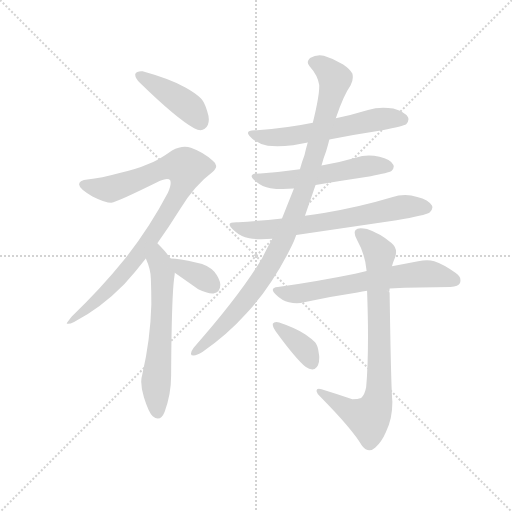
t = 0.00 s
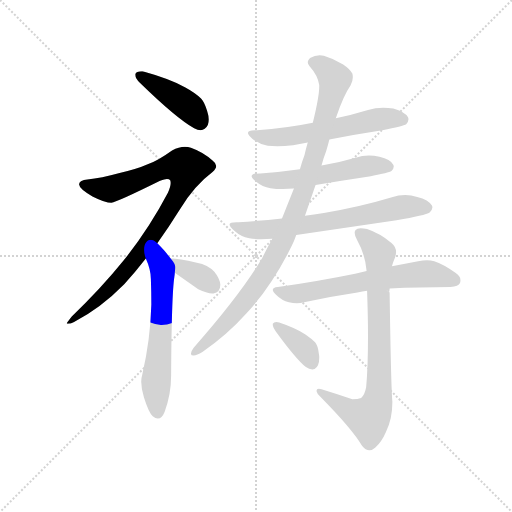
t = 1.79 s
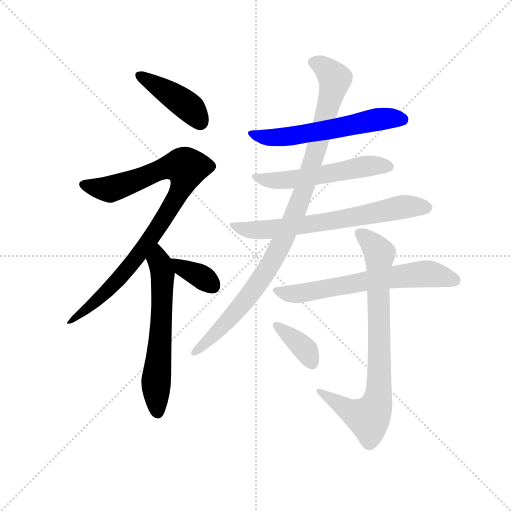
t = 3.58 s
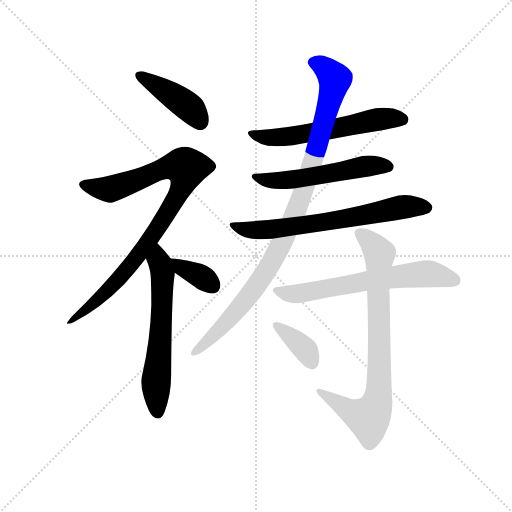
t = 5.37 s
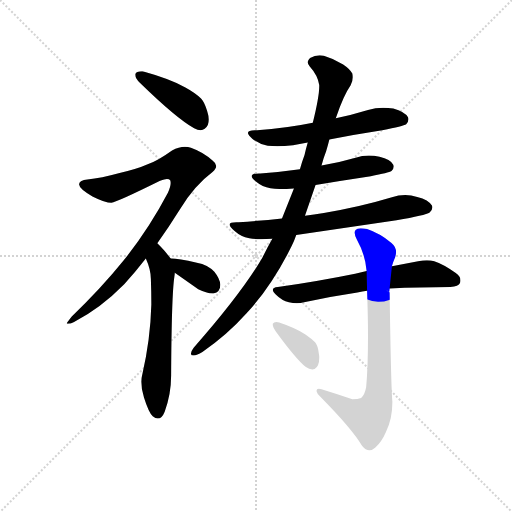
t = 7.16 s
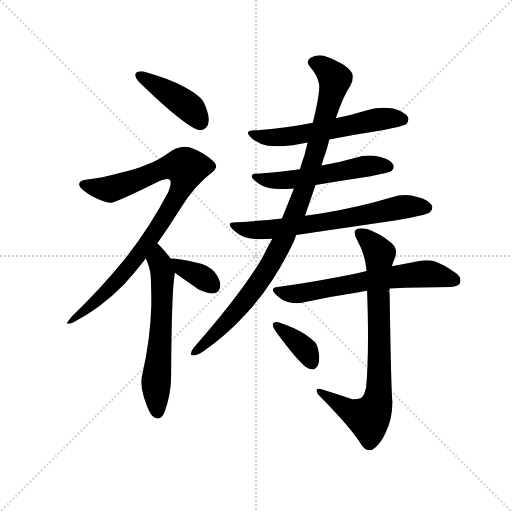
t = 8.95 s

The animated SVG that drew these frames (rendered in a browser with its animation timeline set to each time). Animation: 11 CSS @keyframes rules; one cycle of 8.95 s.

<svg version="1.1" viewBox="0 0 1024 1024" xmlns="http://www.w3.org/2000/svg">
  <g stroke="lightgray" stroke-dasharray="1,1" stroke-width="1" transform="scale(4, 4)">
    <line x1="0" y1="0" x2="256" y2="256"></line>
    <line x1="256" y1="0" x2="0" y2="256"></line>
    <line x1="128" y1="0" x2="128" y2="256"></line>
    <line x1="0" y1="128" x2="256" y2="128"></line>
  </g>
  <g transform="scale(0.92, -0.92) translate(60, -850)">
    <style type="text/css">
      
        @keyframes keyframes0 {
          from {
            stroke: blue;
            stroke-dashoffset: 426;
            stroke-width: 128;
          }
          58% {
            animation-timing-function: step-end;
            stroke: blue;
            stroke-dashoffset: 0;
            stroke-width: 128;
          }
          to {
            stroke: black;
            stroke-width: 1024;
          }
        }
        #make-me-a-hanzi-animation-0 {
          animation: keyframes0 0.5966796875s both;
          animation-delay: 0s;
          animation-timing-function: linear;
        }
      
        @keyframes keyframes1 {
          from {
            stroke: blue;
            stroke-dashoffset: 925;
            stroke-width: 128;
          }
          75% {
            animation-timing-function: step-end;
            stroke: blue;
            stroke-dashoffset: 0;
            stroke-width: 128;
          }
          to {
            stroke: black;
            stroke-width: 1024;
          }
        }
        #make-me-a-hanzi-animation-1 {
          animation: keyframes1 1.0027669270833333s both;
          animation-delay: 0.5966796875s;
          animation-timing-function: linear;
        }
      
        @keyframes keyframes2 {
          from {
            stroke: blue;
            stroke-dashoffset: 618;
            stroke-width: 128;
          }
          67% {
            animation-timing-function: step-end;
            stroke: blue;
            stroke-dashoffset: 0;
            stroke-width: 128;
          }
          to {
            stroke: black;
            stroke-width: 1024;
          }
        }
        #make-me-a-hanzi-animation-2 {
          animation: keyframes2 0.7529296875s both;
          animation-delay: 1.5994466145833333s;
          animation-timing-function: linear;
        }
      
        @keyframes keyframes3 {
          from {
            stroke: blue;
            stroke-dashoffset: 360;
            stroke-width: 128;
          }
          54% {
            animation-timing-function: step-end;
            stroke: blue;
            stroke-dashoffset: 0;
            stroke-width: 128;
          }
          to {
            stroke: black;
            stroke-width: 1024;
          }
        }
        #make-me-a-hanzi-animation-3 {
          animation: keyframes3 0.54296875s both;
          animation-delay: 2.352376302083333s;
          animation-timing-function: linear;
        }
      
        @keyframes keyframes4 {
          from {
            stroke: blue;
            stroke-dashoffset: 592;
            stroke-width: 128;
          }
          66% {
            animation-timing-function: step-end;
            stroke: blue;
            stroke-dashoffset: 0;
            stroke-width: 128;
          }
          to {
            stroke: black;
            stroke-width: 1024;
          }
        }
        #make-me-a-hanzi-animation-4 {
          animation: keyframes4 0.7317708333333334s both;
          animation-delay: 2.895345052083333s;
          animation-timing-function: linear;
        }
      
        @keyframes keyframes5 {
          from {
            stroke: blue;
            stroke-dashoffset: 549;
            stroke-width: 128;
          }
          64% {
            animation-timing-function: step-end;
            stroke: blue;
            stroke-dashoffset: 0;
            stroke-width: 128;
          }
          to {
            stroke: black;
            stroke-width: 1024;
          }
        }
        #make-me-a-hanzi-animation-5 {
          animation: keyframes5 0.69677734375s both;
          animation-delay: 3.6271158854166665s;
          animation-timing-function: linear;
        }
      
        @keyframes keyframes6 {
          from {
            stroke: blue;
            stroke-dashoffset: 683;
            stroke-width: 128;
          }
          69% {
            animation-timing-function: step-end;
            stroke: blue;
            stroke-dashoffset: 0;
            stroke-width: 128;
          }
          to {
            stroke: black;
            stroke-width: 1024;
          }
        }
        #make-me-a-hanzi-animation-6 {
          animation: keyframes6 0.8058268229166666s both;
          animation-delay: 4.323893229166666s;
          animation-timing-function: linear;
        }
      
        @keyframes keyframes7 {
          from {
            stroke: blue;
            stroke-dashoffset: 999;
            stroke-width: 128;
          }
          76% {
            animation-timing-function: step-end;
            stroke: blue;
            stroke-dashoffset: 0;
            stroke-width: 128;
          }
          to {
            stroke: black;
            stroke-width: 1024;
          }
        }
        #make-me-a-hanzi-animation-7 {
          animation: keyframes7 1.06298828125s both;
          animation-delay: 5.129720052083333s;
          animation-timing-function: linear;
        }
      
        @keyframes keyframes8 {
          from {
            stroke: blue;
            stroke-dashoffset: 651;
            stroke-width: 128;
          }
          68% {
            animation-timing-function: step-end;
            stroke: blue;
            stroke-dashoffset: 0;
            stroke-width: 128;
          }
          to {
            stroke: black;
            stroke-width: 1024;
          }
        }
        #make-me-a-hanzi-animation-8 {
          animation: keyframes8 0.77978515625s both;
          animation-delay: 6.192708333333333s;
          animation-timing-function: linear;
        }
      
        @keyframes keyframes9 {
          from {
            stroke: blue;
            stroke-dashoffset: 820;
            stroke-width: 128;
          }
          73% {
            animation-timing-function: step-end;
            stroke: blue;
            stroke-dashoffset: 0;
            stroke-width: 128;
          }
          to {
            stroke: black;
            stroke-width: 1024;
          }
        }
        #make-me-a-hanzi-animation-9 {
          animation: keyframes9 0.9173177083333334s both;
          animation-delay: 6.972493489583333s;
          animation-timing-function: linear;
        }
      
        @keyframes keyframes10 {
          from {
            stroke: blue;
            stroke-dashoffset: 375;
            stroke-width: 128;
          }
          55% {
            animation-timing-function: step-end;
            stroke: blue;
            stroke-dashoffset: 0;
            stroke-width: 128;
          }
          to {
            stroke: black;
            stroke-width: 1024;
          }
        }
        #make-me-a-hanzi-animation-10 {
          animation: keyframes10 0.55517578125s both;
          animation-delay: 7.889811197916666s;
          animation-timing-function: linear;
        }
      
    </style>
    
      <path d="M 234 689 L 234 687 Q 234 680 244 670 Q 323 593 362 571 Q 370 567 376 567 Q 381 567 385 570 Q 394 576 394 590 Q 394 598 390 610 Q 384 629 377 636 Q 365 648 343 660 Q 308 679 250 695 L 247 695 Q 237 695 234 689 Z" fill="lightgray"></path>
    
      <path d="M 282 321 Q 307 356 332 396 Q 362 446 402 476 Q 410 483 410 489 Q 410 495 402 501 Q 383 519 355 529 Q 349 531 342 531 Q 329 531 314 523 Q 282 500 261 493 Q 239 483 200 474 Q 160 463 130 460 Q 113 459 112 450 L 112 449 Q 112 440 141 423 Q 169 409 182 409 Q 195 411 288 457 Q 298 461 303 461 Q 308 461 310 458 Q 311 456 311 452 Q 311 444 305 431 Q 264 353 209 284 Q 159 222 96 162 Q 85 148 85 147 Q 86 146 88 146 Q 93 146 101 150 Q 159 180 210 232 Q 233 257 257 288 L 282 321 Z" fill="lightgray"></path>
    
      <path d="M 319 248 Q 320 254 320 257 C 322 274 322 274 311 288 Q 298 305 289 314 L 282 321 C 261 342 246 316 257 288 Q 268 264 268 243 Q 269 215 269 188 Q 267 112 249 34 Q 247 28 247 20 Q 247 5 253 -14 Q 263 -46 272 -55 Q 278 -60 283 -60 Q 292 -60 298 -45 Q 312 -7 312 33 Q 313 209 319 248 Z" fill="lightgray"></path>
    
      <path d="M 320 257 L 371 221 Q 389 212 402 212 L 404 212 Q 419 215 419 231 Q 418 244 406 259 Q 392 275 368 279 Q 327 288 312 288 L 311 288 C 281 289 295 274 320 257 Z" fill="lightgray"></path>
    
      <path d="M 656 547 Q 713 558 771 567 Q 817 576 823 580 Q 828 586 828 591 Q 828 593 827 595 Q 820 607 795 614 Q 784 616 773 616 Q 756 616 740 611 Q 704 600 670 593 L 620 583 Q 562 571 499 567 L 494 567 Q 479 567 479 561 Q 479 557 489 548 Q 503 537 522 533 Q 531 532 543 532 Q 558 532 577 534 L 609 540 L 656 547 Z" fill="lightgray"></path>
    
      <path d="M 626 448 Q 686 458 746 467 Q 785 474 791 478 Q 796 483 796 488 Q 796 490 795 492 Q 789 503 765 509 Q 753 512 742 512 Q 727 512 713 507 Q 675 496 639 490 L 592 482 Q 551 476 506 473 L 503 473 Q 487 473 487 467 Q 487 463 497 455 Q 510 444 528 441 Q 540 439 555 439 Q 566 439 579 440 L 626 448 Z" fill="lightgray"></path>
    
      <path d="M 802 371 Q 865 382 874 388 Q 880 394 880 399 Q 880 401 879 403 Q 872 416 847 422 Q 834 426 821 426 Q 806 426 792 421 Q 719 399 644 387 Q 622 384 603 381 L 553 375 Q 507 370 459 367 L 454 367 Q 439 367 439 362 Q 439 357 450 348 Q 463 336 482 332 Q 493 330 508 330 Q 519 330 532 331 L 584 339 L 802 371 Z" fill="lightgray"></path>
    
      <path d="M 603 381 L 626 448 L 639 490 Q 643 506 649 521 Q 653 535 656 547 L 670 593 Q 687 643 702 664 Q 707 673 707 682 Q 707 686 706 690 Q 701 700 686 710 Q 665 723 644 729 Q 639 730 635 730 Q 624 730 614 724 Q 609 719 609 715 Q 609 710 613 706 Q 631 686 634 665 L 634 662 Q 634 640 620 583 L 609 540 Q 605 526 602 513 Q 596 497 592 482 L 579 440 L 553 375 L 532 331 Q 520 310 510 289 Q 464 211 361 94 Q 355 86 355 81 Q 355 77 361 77 Q 368 78 380 85 Q 433 121 476 169 Q 531 228 574 315 Q 580 327 584 339 L 603 381 Z" fill="lightgray"></path>
    
      <path d="M 787 223 Q 819 225 853 225 Q 907 226 919 226 Q 937 228 940 235 Q 941 238 941 241 Q 941 250 930 257 Q 903 276 884 282 Q 877 284 868 284 Q 860 284 849 282 L 792 271 L 737 261 L 712 255 Q 634 239 544 226 Q 533 225 533 220 Q 533 216 540 209 Q 553 196 568 193 Q 577 191 585 191 Q 594 191 601 193 Q 657 205 717 214 Q 728 217 738 218 L 787 223 Z" fill="lightgray"></path>
    
      <path d="M 787 214 L 786 215 L 783 217 L 779 220 L 786 215 Q 787 220 787 223 L 792 271 Q 795 282 799 291 Q 801 297 801 302 Q 801 314 791 322 Q 765 343 738 352 Q 730 354 724 354 Q 716 354 713 350 Q 711 348 711 344 Q 711 338 716 329 Q 734 297 737 261 L 738 218 Q 740 163 740 119 Q 740 52 736 8 Q 732 -11 725 -15 Q 718 -18 706 -18 Q 672 -6 639 4 Q 636 5 633 5 Q 628 5 628 0 Q 629 -7 638 -14 Q 706 -83 727 -119 Q 735 -129 743 -129 Q 750 -129 756 -123 Q 770 -110 779 -89 Q 793 -61 793 -24 Q 790 9 787 214 Z" fill="lightgray"></path>
    
      <path d="M 533 146 L 533 144 Q 533 139 540 129 Q 583 70 605 52 Q 612 47 619 47 Q 621 47 624 48 Q 634 54 634 72 Q 634 77 633 82 Q 631 99 625 106 Q 617 114 604 123 Q 583 137 547 149 Q 543 150 541 150 Q 535 150 533 146 Z" fill="lightgray"></path>
    
    
      <clipPath id="make-me-a-hanzi-clip-0">
        <path d="M 234 689 L 234 687 Q 234 680 244 670 Q 323 593 362 571 Q 370 567 376 567 Q 381 567 385 570 Q 394 576 394 590 Q 394 598 390 610 Q 384 629 377 636 Q 365 648 343 660 Q 308 679 250 695 L 247 695 Q 237 695 234 689 Z"></path>
      </clipPath>
      <path clip-path="url(#make-me-a-hanzi-clip-0)" d="M 242 688 L 355 614 L 375 585" fill="none" id="make-me-a-hanzi-animation-0" stroke-dasharray="298 596" stroke-linecap="round"></path>
    
      <clipPath id="make-me-a-hanzi-clip-1">
        <path d="M 282 321 Q 307 356 332 396 Q 362 446 402 476 Q 410 483 410 489 Q 410 495 402 501 Q 383 519 355 529 Q 349 531 342 531 Q 329 531 314 523 Q 282 500 261 493 Q 239 483 200 474 Q 160 463 130 460 Q 113 459 112 450 L 112 449 Q 112 440 141 423 Q 169 409 182 409 Q 195 411 288 457 Q 298 461 303 461 Q 308 461 310 458 Q 311 456 311 452 Q 311 444 305 431 Q 264 353 209 284 Q 159 222 96 162 Q 85 148 85 147 Q 86 146 88 146 Q 93 146 101 150 Q 159 180 210 232 Q 233 257 257 288 L 282 321 Z"></path>
      </clipPath>
      <path clip-path="url(#make-me-a-hanzi-clip-1)" d="M 120 450 L 142 442 L 183 440 L 305 487 L 345 486 L 328 429 L 238 292 L 161 205 L 94 149 L 87 149" fill="none" id="make-me-a-hanzi-animation-1" stroke-dasharray="797 1594" stroke-linecap="round"></path>
    
      <clipPath id="make-me-a-hanzi-clip-2">
        <path d="M 319 248 Q 320 254 320 257 C 322 274 322 274 311 288 Q 298 305 289 314 L 282 321 C 261 342 246 316 257 288 Q 268 264 268 243 Q 269 215 269 188 Q 267 112 249 34 Q 247 28 247 20 Q 247 5 253 -14 Q 263 -46 272 -55 Q 278 -60 283 -60 Q 292 -60 298 -45 Q 312 -7 312 33 Q 313 209 319 248 Z"></path>
      </clipPath>
      <path clip-path="url(#make-me-a-hanzi-clip-2)" d="M 281 313 L 293 255 L 288 92 L 279 23 L 282 -47" fill="none" id="make-me-a-hanzi-animation-2" stroke-dasharray="490 980" stroke-linecap="round"></path>
    
      <clipPath id="make-me-a-hanzi-clip-3">
        <path d="M 320 257 L 371 221 Q 389 212 402 212 L 404 212 Q 419 215 419 231 Q 418 244 406 259 Q 392 275 368 279 Q 327 288 312 288 L 311 288 C 281 289 295 274 320 257 Z"></path>
      </clipPath>
      <path clip-path="url(#make-me-a-hanzi-clip-3)" d="M 316 283 L 380 247 L 403 227" fill="none" id="make-me-a-hanzi-animation-3" stroke-dasharray="232 464" stroke-linecap="round"></path>
    
      <clipPath id="make-me-a-hanzi-clip-4">
        <path d="M 656 547 Q 713 558 771 567 Q 817 576 823 580 Q 828 586 828 591 Q 828 593 827 595 Q 820 607 795 614 Q 784 616 773 616 Q 756 616 740 611 Q 704 600 670 593 L 620 583 Q 562 571 499 567 L 494 567 Q 479 567 479 561 Q 479 557 489 548 Q 503 537 522 533 Q 531 532 543 532 Q 558 532 577 534 L 609 540 L 656 547 Z"></path>
      </clipPath>
      <path clip-path="url(#make-me-a-hanzi-clip-4)" d="M 484 560 L 548 551 L 769 592 L 816 590" fill="none" id="make-me-a-hanzi-animation-4" stroke-dasharray="464 928" stroke-linecap="round"></path>
    
      <clipPath id="make-me-a-hanzi-clip-5">
        <path d="M 626 448 Q 686 458 746 467 Q 785 474 791 478 Q 796 483 796 488 Q 796 490 795 492 Q 789 503 765 509 Q 753 512 742 512 Q 727 512 713 507 Q 675 496 639 490 L 592 482 Q 551 476 506 473 L 503 473 Q 487 473 487 467 Q 487 463 497 455 Q 510 444 528 441 Q 540 439 555 439 Q 566 439 579 440 L 626 448 Z"></path>
      </clipPath>
      <path clip-path="url(#make-me-a-hanzi-clip-5)" d="M 495 464 L 549 457 L 746 490 L 785 487" fill="none" id="make-me-a-hanzi-animation-5" stroke-dasharray="421 842" stroke-linecap="round"></path>
    
      <clipPath id="make-me-a-hanzi-clip-6">
        <path d="M 802 371 Q 865 382 874 388 Q 880 394 880 399 Q 880 401 879 403 Q 872 416 847 422 Q 834 426 821 426 Q 806 426 792 421 Q 719 399 644 387 Q 622 384 603 381 L 553 375 Q 507 370 459 367 L 454 367 Q 439 367 439 362 Q 439 357 450 348 Q 463 336 482 332 Q 493 330 508 330 Q 519 330 532 331 L 584 339 L 802 371 Z"></path>
      </clipPath>
      <path clip-path="url(#make-me-a-hanzi-clip-6)" d="M 447 362 L 472 352 L 525 351 L 667 370 L 816 400 L 868 398" fill="none" id="make-me-a-hanzi-animation-6" stroke-dasharray="555 1110" stroke-linecap="round"></path>
    
      <clipPath id="make-me-a-hanzi-clip-7">
        <path d="M 603 381 L 626 448 L 639 490 Q 643 506 649 521 Q 653 535 656 547 L 670 593 Q 687 643 702 664 Q 707 673 707 682 Q 707 686 706 690 Q 701 700 686 710 Q 665 723 644 729 Q 639 730 635 730 Q 624 730 614 724 Q 609 719 609 715 Q 609 710 613 706 Q 631 686 634 665 L 634 662 Q 634 640 620 583 L 609 540 Q 605 526 602 513 Q 596 497 592 482 L 579 440 L 553 375 L 532 331 Q 520 310 510 289 Q 464 211 361 94 Q 355 86 355 81 Q 355 77 361 77 Q 368 78 380 85 Q 433 121 476 169 Q 531 228 574 315 Q 580 327 584 339 L 603 381 Z"></path>
      </clipPath>
      <path clip-path="url(#make-me-a-hanzi-clip-7)" d="M 620 715 L 644 705 L 668 678 L 634 546 L 585 395 L 551 317 L 502 234 L 436 153 L 362 86" fill="none" id="make-me-a-hanzi-animation-7" stroke-dasharray="871 1742" stroke-linecap="round"></path>
    
      <clipPath id="make-me-a-hanzi-clip-8">
        <path d="M 787 223 Q 819 225 853 225 Q 907 226 919 226 Q 937 228 940 235 Q 941 238 941 241 Q 941 250 930 257 Q 903 276 884 282 Q 877 284 868 284 Q 860 284 849 282 L 792 271 L 737 261 L 712 255 Q 634 239 544 226 Q 533 225 533 220 Q 533 216 540 209 Q 553 196 568 193 Q 577 191 585 191 Q 594 191 601 193 Q 657 205 717 214 Q 728 217 738 218 L 787 223 Z"></path>
      </clipPath>
      <path clip-path="url(#make-me-a-hanzi-clip-8)" d="M 541 218 L 593 212 L 748 241 L 871 255 L 930 240" fill="none" id="make-me-a-hanzi-animation-8" stroke-dasharray="523 1046" stroke-linecap="round"></path>
    
      <clipPath id="make-me-a-hanzi-clip-9">
        <path d="M 787 214 L 786 215 L 783 217 L 779 220 L 786 215 Q 787 220 787 223 L 792 271 Q 795 282 799 291 Q 801 297 801 302 Q 801 314 791 322 Q 765 343 738 352 Q 730 354 724 354 Q 716 354 713 350 Q 711 348 711 344 Q 711 338 716 329 Q 734 297 737 261 L 738 218 Q 740 163 740 119 Q 740 52 736 8 Q 732 -11 725 -15 Q 718 -18 706 -18 Q 672 -6 639 4 Q 636 5 633 5 Q 628 5 628 0 Q 629 -7 638 -14 Q 706 -83 727 -119 Q 735 -129 743 -129 Q 750 -129 756 -123 Q 770 -110 779 -89 Q 793 -61 793 -24 Q 790 9 787 214 Z"></path>
      </clipPath>
      <path clip-path="url(#make-me-a-hanzi-clip-9)" d="M 721 344 L 765 299 L 763 240 L 780 230 L 783 221 L 763 196 L 765 36 L 760 -24 L 749 -50 L 738 -58 L 703 -45 L 634 -1" fill="none" id="make-me-a-hanzi-animation-9" stroke-dasharray="692 1384" stroke-linecap="round"></path>
    
      <clipPath id="make-me-a-hanzi-clip-10">
        <path d="M 533 146 L 533 144 Q 533 139 540 129 Q 583 70 605 52 Q 612 47 619 47 Q 621 47 624 48 Q 634 54 634 72 Q 634 77 633 82 Q 631 99 625 106 Q 617 114 604 123 Q 583 137 547 149 Q 543 150 541 150 Q 535 150 533 146 Z"></path>
      </clipPath>
      <path clip-path="url(#make-me-a-hanzi-clip-10)" d="M 539 145 L 603 91 L 619 60" fill="none" id="make-me-a-hanzi-animation-10" stroke-dasharray="247 494" stroke-linecap="round"></path>
    
  </g>
</svg>
